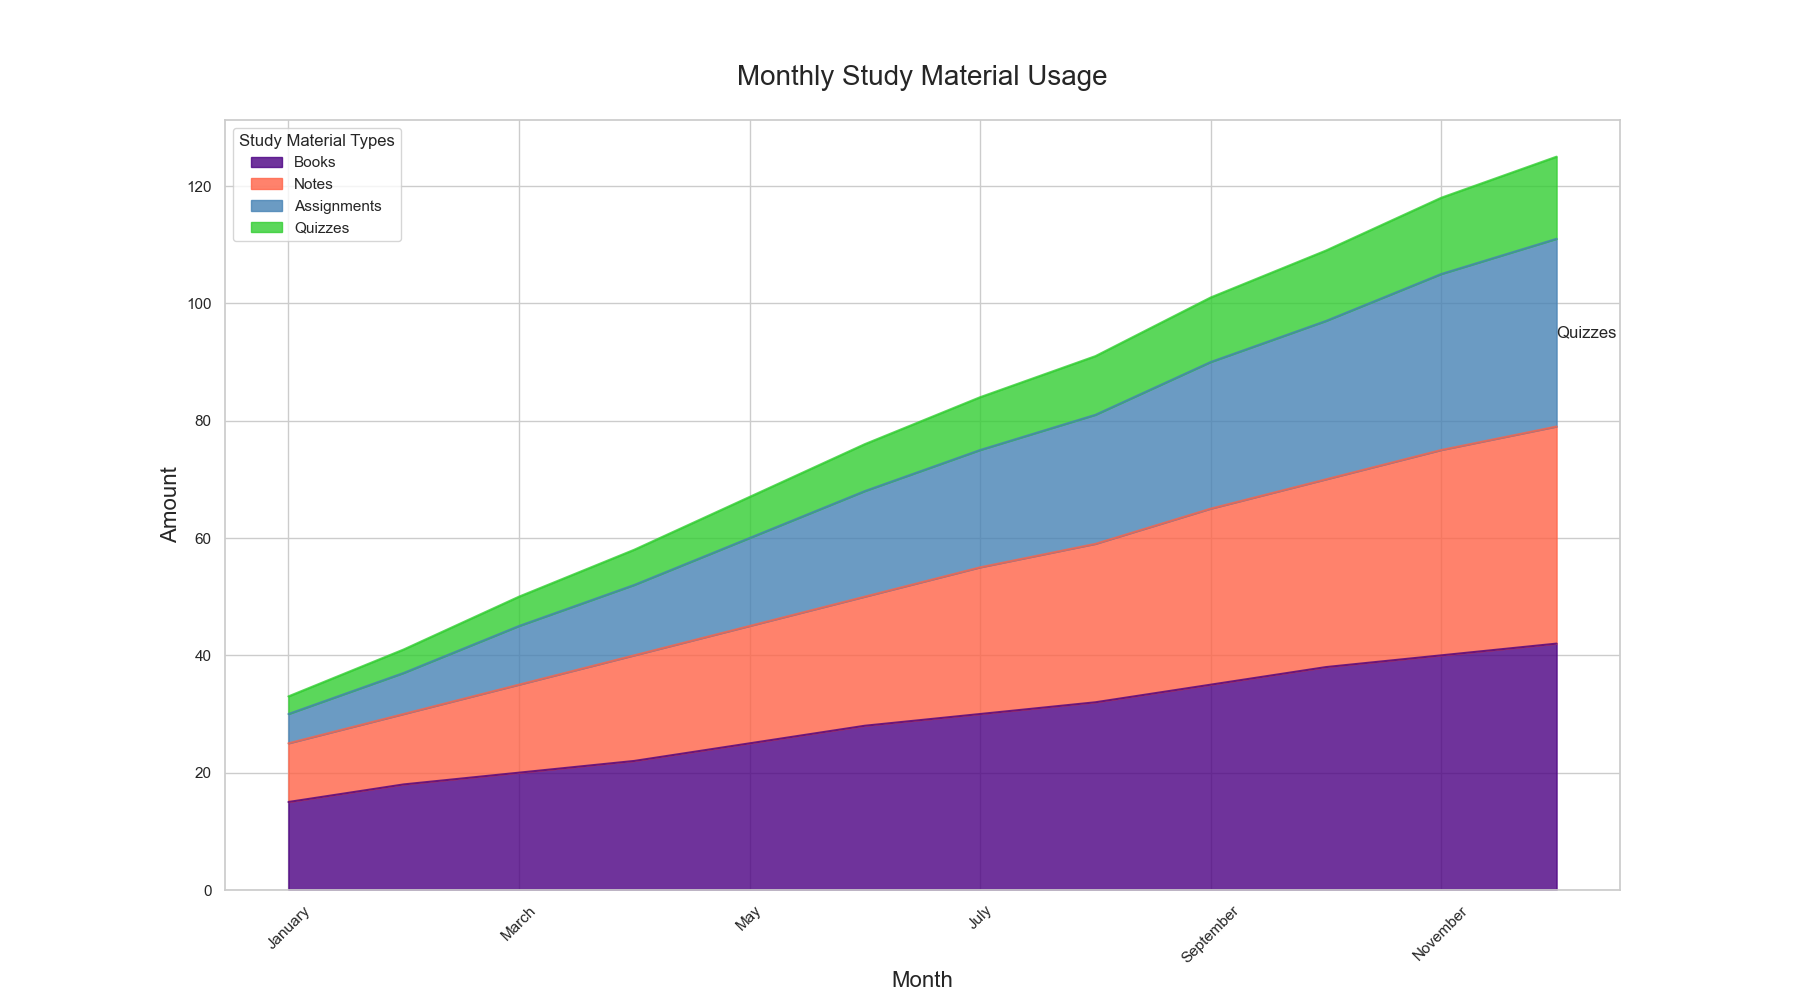

The file beside this chart, header and first rows:
Month, Books, Notes, Assignments, Quizzes
January, 15, 10, 5, 3
February, 18, 12, 7, 4
March, 20, 15, 10, 5
April, 22, 18, 12, 6
May, 25, 20, 15, 7
June, 28, 22, 18, 8
July, 30, 25, 20, 9
August, 32, 27, 22, 10
September, 35, 30, 25, 11
October, 38, 32, 27, 12
November, 40, 35, 30, 13
December, 42, 37, 32, 14
